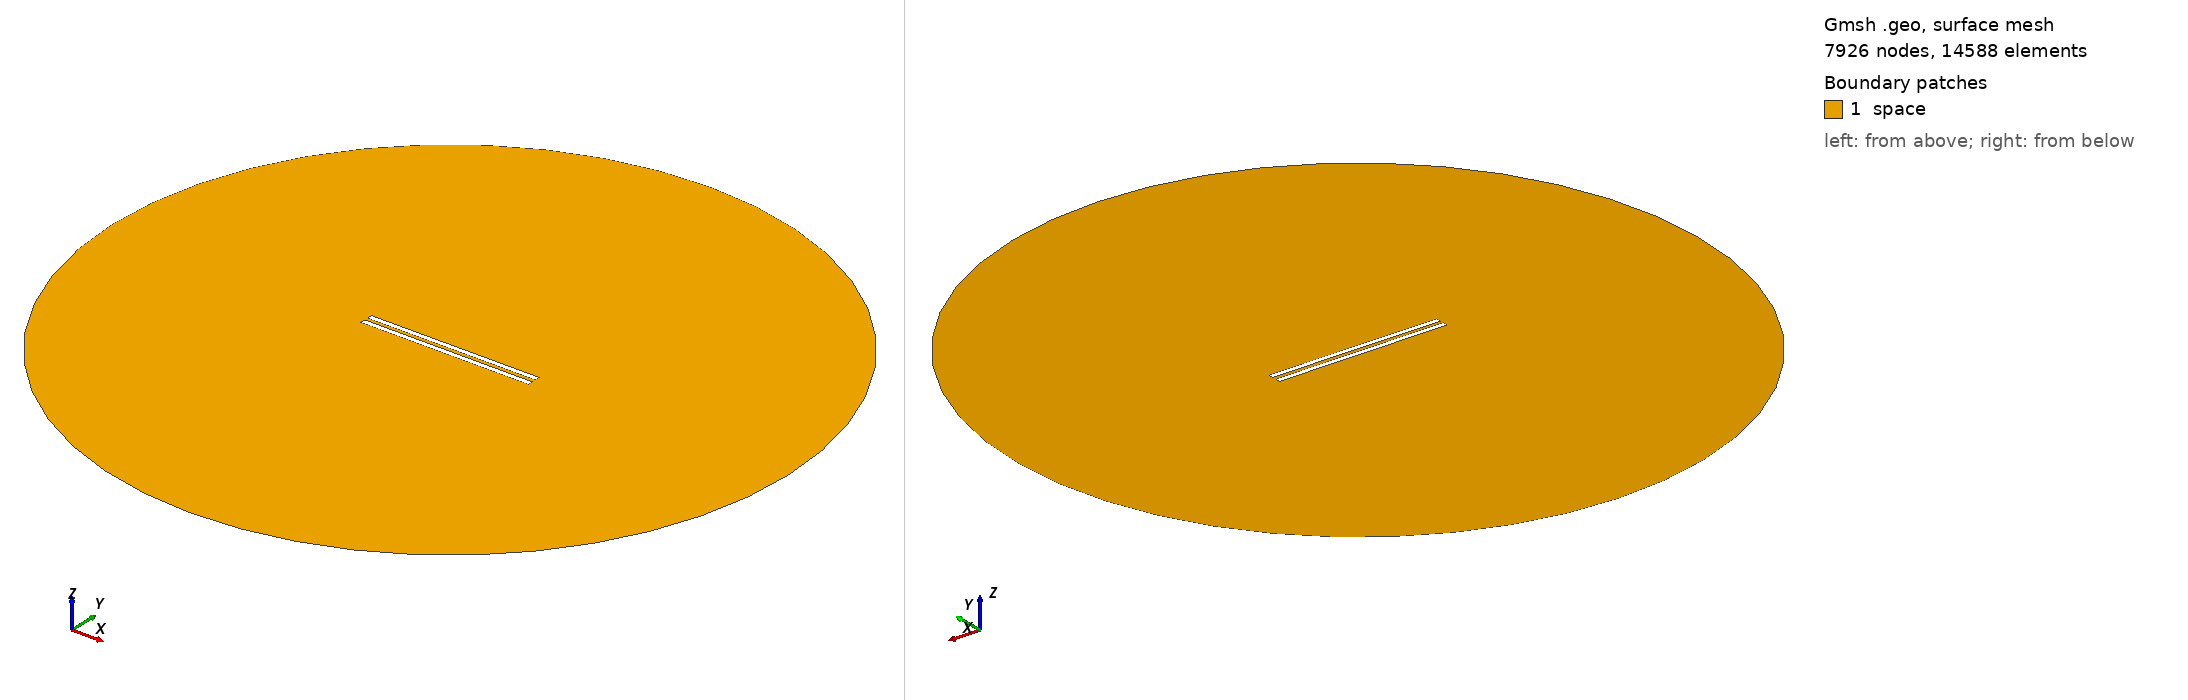

Gmsh geometry script, surface-meshed: 7926 nodes, 14588 surface elements. Boundary patches (legend numbers): 1 space. Left view from above one corner, right view from below the opposite corner. Legend entries are the model's physical surfaces. The drawing asked Gmsh for element sizes between 1% and 20% of the model's largest extent; the script's own settings can give other sizes.

=== 665.geo (drawn) ===
// Set the geometry kernel
SetFactory("OpenCASCADE");

//---------------------------------------
// Rectangles
//---------------------------------------

// Rectangle 1 (top)
Point(1) = {-49.56666666666667, 1.0833333333333333, 0, 1.0};
Point(2) = {49.56666666666667, 1.0833333333333333, 0, 1.0};
Point(3) = {49.56666666666667, 4.216666666666667, 0, 1.0};
Point(4) = {-49.56666666666667, 4.216666666666667, 0, 1.0};

Line(1) = {1, 2};
Line(2) = {2, 3};
Line(3) = {3, 4};
Line(4) = {4, 1};

Line Loop(1) = {1, 2, 3, 4};
Plane Surface(1) = {1};

Rotate { {0, 0, 1}, {0,  1.0833333333333333,  0}, 0.002 } {
  Surface{1};
}

// Rectangle 2 (bottom)
Point(5) = {-49.56666666666667, -1.0833333333333333, 0, 1.0};
Point(6) = {49.56666666666667, -1.0833333333333333, 0, 1.0};
Point(7) = {49.56666666666667, -4.216666666666667, 0, 1.0};
Point(8) = {-49.56666666666667, -4.216666666666667, 0, 1.0};

Line(5) = {5, 6};
Line(6) = {6, 7};
Line(7) = {7, 8};
Line(8) = {8, 5};

Line Loop(2) = {5, 6, 7, 8};
Plane Surface(2) = {2}; 


//---------------------------------------
// Circle
//---------------------------------------

// Define points
Point(9) = {0, 0, 0};        // Center
Point(10) = {200, 0, 0};     // Start point
Point(11) = {0, 200, 0};     // 90 degrees
Point(12) = {-200, 0, 0};    // 180 degrees
Point(13) = {0, -200, 0};    // 270 degrees

// Define circle arcs (each needs start, center, end)
Circle(9) = {10, 9, 11};
Circle(10) = {11, 9, 12};
Circle(11) = {12, 9, 13};
Circle(12) = {13, 9, 10};

// Define curve loop and surface if needed
Curve Loop(3) = {9, 10, 11, 12};
Surface(3) = {3};

//---------------------------------------
// Define Physical Groups
//---------------------------------------                

//--- Physical Curves
// Physical groups for boundaries
Physical Line("force_segment", 10) = {1};
Physical Line("upper_plate", 11) = {2, 3, 4};
Physical Line("lower_plate", 12) = {5, 6, 7, 8};
Physical Line("boundary", 20) = {9, 10, 11, 12};

// Subtract Rectangles from Circle
BooleanDifference{ Surface{3}; Delete; }{ Surface{1}; Surface{2}; Delete; }
//--- Physical Surfaces
Physical Surface("space", 30) = {3};


//---------------------------------------
// Fine mesh near the plates
//--------------------------------------- 

// Define a distance field for mesh refinement
Field[1] = Distance;
Field[1].CurvesList = {1, 2, 3, 4, 5, 6, 7, 8};  // Rectangle curves
Field[1].NumPointsPerCurve = 200;

c = 0.3;
// Define threshold field to control mesh size based on distance to attractor
Field[2] = Threshold;
Field[2].IField = 1;
Field[2].LcMin = c; // Minimum element size near the attractor
Field[2].LcMax = 100*c;  // Maximum element size away from the attractor
Field[2].DistMin = 0.01;
Field[2].DistMax = 40;

Background Field = 2;

//---------------------------------------
// 6. Generate the Mesh
//---------------------------------------
Mesh 2;  // 2D mesh generation
